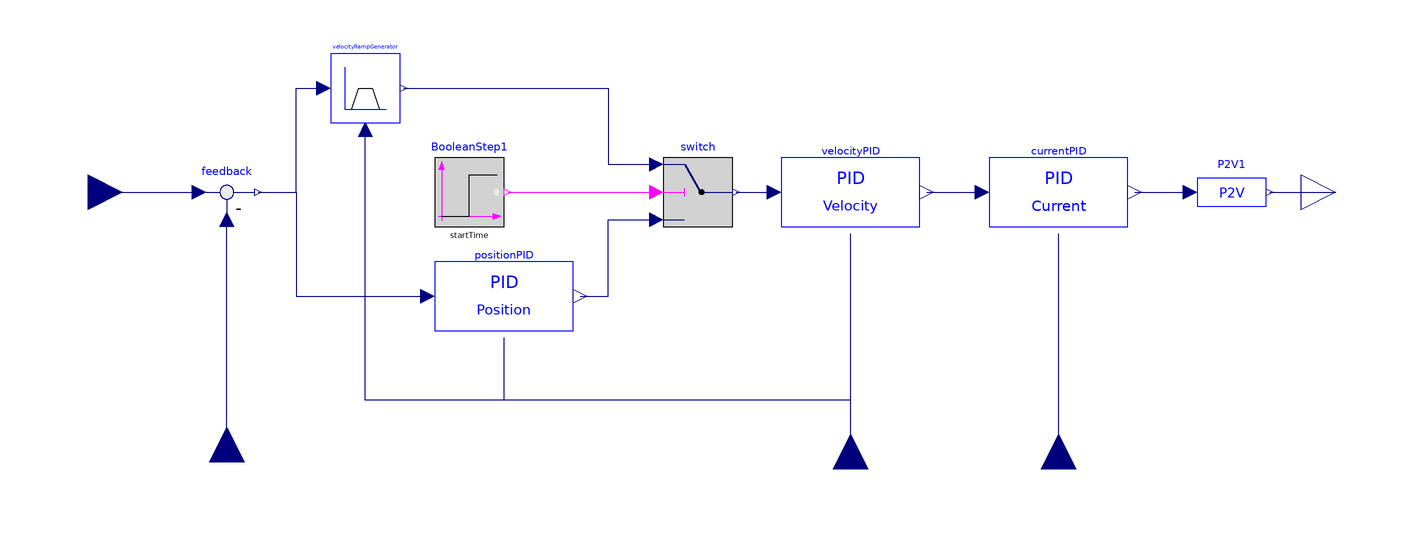

The Modelica model whose source follows is shown above as a component diagram (icons at their Placement, wires along their Line points).

model VRampMode
        import OM_SP7;
        import Modelica.SIunits;
        import Modelica.Blocks.Math;
        import Modelica.Blocks.Interfaces;
        Interfaces.RealInput positionFeedback annotation(
          Placement(transformation(origin = {-140, -78}, extent = {{-10, -10}, {10, 10}}, rotation = 90)));
        Interfaces.RealInput velocityFeedback annotation(
          Placement(transformation(origin = {40, -80}, extent = {{-10, -10}, {10, 10}}, rotation = 90)));
        Interfaces.RealInput currentFeedback annotation(
          Placement(transformation(origin = {100, -80}, extent = {{-10, -10}, {10, 10}}, rotation = 90)));
        OM_SP7_Zup.Controller.PIDs.VelocityPID velocityPID(PParam1 = PParam1Velocity, PParam2 = PParam2Velocity, IClip1 = IClip1Velocity, IClip2 = IClip2Velocity, IParam1 = IParam1Velocity, IParam2 = IParam2Velocity, DParam1 = DParam1Velocity, DParam2 = DParam2Velocity, threshold = thresholdVelocity, maximumCurrent = maximumCurrent, PIDPeriod = PIDPeriodVelocity) annotation(
          Placement(transformation(extent = {{20, -10}, {60, 10}}, rotation = 0)));
        OM_SP7_Zup.Controller.PIDs.CurrentPID currentPID(maximumPWM = maximumPWM, PIDPeriod = PIDPeriodCurrent, IClip = IClipCurrent, PParam = PParamCurrent, IParam = IParamCurrent, DParam = DParamCurrent) annotation(
          Placement(transformation(extent = {{80, -10}, {120, 10}}, rotation = 0)));
        Modelica.Blocks.Interfaces.RealOutput setVoltage annotation(
          Placement(transformation(extent = {{170, -10}, {190, 10}}, rotation = 0)));
        OM_SP7_Zup.Controller.Components.P2V P2V1(maximumVoltage = motorVoltage, maximumPWM = 1799) annotation(
          Placement(transformation(extent = {{140, -10}, {160, 10}}, rotation = 0)));
      public
        parameter Integer encoderTickPerRound = 4000 "Motor Encoder Tick";
        parameter Real gearRatio = 156 "Gearbox Ratio";
        parameter SIunits.AngularVelocity thresholdPosition = 0 "|Position Controller|| threshold velocity for position controller";
        parameter SIunits.AngularVelocity maximumVelocity = 2 "|Position Controller|| maximum allowable velocity set";
        parameter SIunits.Time PIDPeriodPosition = 0.001 "|Position Controller|| Time period for position pid controller";
        parameter Integer PParam1Position "|Position Controller|| first parameter for proportional gain in position controller";
        parameter Integer PParam2Position "|Position Controller|| second parameter for proportional gain in position controller";
        parameter Integer IParam1Position "|Position Controller|| first parameter for integral gain in position controller";
        parameter Integer IParam2Position "|Position Controller|| second parameter for integral gain in position controller";
        parameter Integer DParam1Position "|Position Controller|| first parameter for derivative gain in position controller";
        parameter Integer DParam2Position "|Position Controller|| second parameter for derivative gain in position controller";
        parameter Integer IClip1Position "|Position Controller|| first parameter for integral clip in position controller";
        parameter Integer IClip2Position "|Position Controller|| second parameter for integral clip in position controller";
        parameter SIunits.AngularAcceleration acceleration "|Velocity Ramp Generator|| Acceleration";
        parameter SIunits.Angle positionTolerance "|Velocity Ramp Generator|| Position tolerance";
        parameter SIunits.AngularVelocity velocityTolerance "|Velocity Ramp Generator|| Velocity tolerance";
        parameter SIunits.Angle stoppingDistanceAdjustment = 0.05 "|Velocity Ramp Generator|| Stopping distance adjusment";
        parameter SIunits.Time startTime = 0.1 "|Velocity Ramp Generator|| Time when Velocity Ramp Generator is active";
        parameter SIunits.AngularVelocity thresholdVelocity "|Velocity Controller|| threshold velocity for velocity controller";
        parameter Modelica.SIunits.Current maximumCurrent = 2.68 "|Velocity Controller|| maximum allowable current set";
        parameter SIunits.Time PIDPeriodVelocity = 0.001 "|Velocity Controller|| Time period for velocity pid controller";
        parameter Integer PParam1Velocity "|Velocity Controller|| first parameter for proportional gain in velocity controller";
        parameter Integer PParam2Velocity "|Velocity Controller|| second parameter for proportional gain in velocity controller";
        parameter Integer IParam1Velocity "|Velocity Controller|| first parameter for integral gain in velocity controller";
        parameter Integer IParam2Velocity "|Velocity Controller|| second parameter for integral gain in velocity controller";
        parameter Integer DParam1Velocity "|Velocity Controller|| first parameter for derivative gain in velocity controller";
        parameter Integer DParam2Velocity "|Velocity Controller|| second parameter for derivative gain in velocity controller";
        parameter Integer IClip1Velocity "|Velocity Controller|| first parameter for integral clip in velocity controller";
        parameter Integer IClip2Velocity "|Velocity Controller|| second parameter for integral clip in velocity controller";
        parameter Integer maximumPWM = 32767 "|Current Controller|| maximum allowable PWM set";
        parameter SIunits.Time PIDPeriodCurrent = 0.001 "|Current Controller|| Time period for current pid controller";
        parameter Integer PParamCurrent "|Current Controller|| proportional gain in current controller";
        parameter Integer IParamCurrent "|Current Controller|| integral gain in current controller";
        parameter Integer DParamCurrent "|Current Controller|| derivative gain in current controller";
        parameter Integer IClipCurrent = 0 "|Current Controller|| integral clip in current controller";
        parameter SIunits.Voltage motorVoltage " Source voltage";
        OM_SP7_Zup.Controller.Components.VelocityRampGenerator velocityRampGenerator(maximumVelocity = maximumVelocity, acceleration = acceleration, positionTolerance = positionTolerance, velocityTolerance = velocityTolerance, stoppingDistanceAdjustment = stoppingDistanceAdjustment, startTime = startTime) annotation(
          Placement(transformation(extent = {{-110, 20}, {-90, 40}}, rotation = 0)));
        Interfaces.RealInput setPosition annotation(
          Placement(transformation(extent = {{-190, -10}, {-170, 10}}, rotation = 0)));
        Math.Feedback feedback annotation(
          Placement(transformation(extent = {{-150, -10}, {-130, 10}}, rotation = 0)));
        OM_SP7_Zup.Controller.PIDs.PositionPID positionPID(threshold = thresholdPosition, IClip1 = IClip1Position, IClip2 = IClip2Position, PParam1 = PParam1Position, PParam2 = PParam2Position, IParam1 = IParam1Position, IParam2 = IParam2Position, DParam1 = DParam1Position, DParam2 = DParam2Position, encoderTickPerRound = encoderTickPerRound, maximumVelocity = maximumVelocity, gearRatio = gearRatio, PIDPeriod = PIDPeriodPosition) annotation(
          Placement(transformation(extent = {{-80, -40}, {-40, -20}}, rotation = 0)));
        Modelica.Blocks.Logical.Switch switch annotation(
          Placement(transformation(extent = {{-14, -10}, {6, 10}}, rotation = 0)));
        Modelica.Blocks.Sources.BooleanStep BooleanStep1(startTime = startTime, startValue = false) annotation(
          Placement(transformation(extent = {{-80, -10}, {-60, 10}}, rotation = 0)));
      equation
        connect(setPosition, feedback.u1) annotation(
          Line(points = {{-180, 0}, {-148, 0}}, color = {0, 0, 127}));
        connect(positionFeedback, feedback.u2) annotation(
          Line(points = {{-140, -78}, {-140, -8}}, color = {0, 0, 127}));
        connect(P2V1.outputVoltage, setVoltage) annotation(
          Line(points = {{161, 0}, {180, 0}}, color = {0, 0, 127}));
        connect(velocityFeedback, positionPID.velocityFeedback) annotation(
          Line(points = {{40, -80}, {40, -60}, {-60, -60}, {-60, -42}}, color = {0, 0, 127}));
        connect(switch.y, velocityPID.setVelocity) annotation(
          Line(points = {{7, 0}, {18, 0}}, color = {0, 0, 127}));
        connect(velocityFeedback, velocityPID.velocityFeedback) annotation(
          Line(points = {{40, -80}, {40, -12}}, color = {0, 0, 127}));
        connect(feedback.y, positionPID.positionError) annotation(
          Line(points = {{-131, 0}, {-120, 0}, {-120, -30}, {-82, -30}}, color = {0, 0, 127}));
        connect(positionPID.setVelocity, switch.u3) annotation(
          Line(points = {{-38, -30}, {-30, -30}, {-30, -8}, {-16, -8}}, color = {0, 0, 127}));
        connect(velocityPID.setCurrent, currentPID.setCurrent) annotation(
          Line(points = {{62, 0}, {78, 0}}, color = {0, 0, 127}));
        connect(currentFeedback, currentPID.currentFeedback) annotation(
          Line(points = {{100, -80}, {100, -12}}, color = {0, 0, 127}));
        connect(currentPID.setPWM, P2V1.inputPWM) annotation(
          Line(points = {{122, 0}, {138, 0}}, color = {0, 0, 127}));
        connect(feedback.y, velocityRampGenerator.feedbackPosition) annotation(
          Line(points = {{-131, 0}, {-120, 0}, {-120, 30}, {-112, 30}}, color = {0, 0, 127}));
        connect(velocityFeedback, velocityRampGenerator.feedbackVelocity) annotation(
          Line(points = {{40, -80}, {40, -60}, {-100, -60}, {-100, 18}}, color = {0, 0, 127}));
        connect(velocityRampGenerator.setVelocity, switch.u1) annotation(
          Line(points = {{-89, 30}, {-30, 30}, {-30, 8}, {-16, 8}}, color = {0, 0, 127}));
        connect(BooleanStep1.y, switch.u2) annotation(
          Line(points = {{-59, 0}, {-16, 0}}, color = {255, 0, 255}));
        annotation(
          Icon(coordinateSystem(preserveAspectRatio = false, extent = {{-200, -100}, {200, 100}}), graphics = {Rectangle(extent = {{-200, 100}, {200, -100}}, lineColor = {0, 0, 255}), Text(extent = {{-160, 60}, {140, 0}}, lineColor = {0, 0, 255}, textString = "VRAmp"), Text(extent = {{-160, 0}, {140, -60}}, lineColor = {0, 0, 255}, textString = "Mode")}),
          Diagram(coordinateSystem(preserveAspectRatio = false, extent = {{-200, -100}, {200, 100}}), graphics));
      end VRampMode;